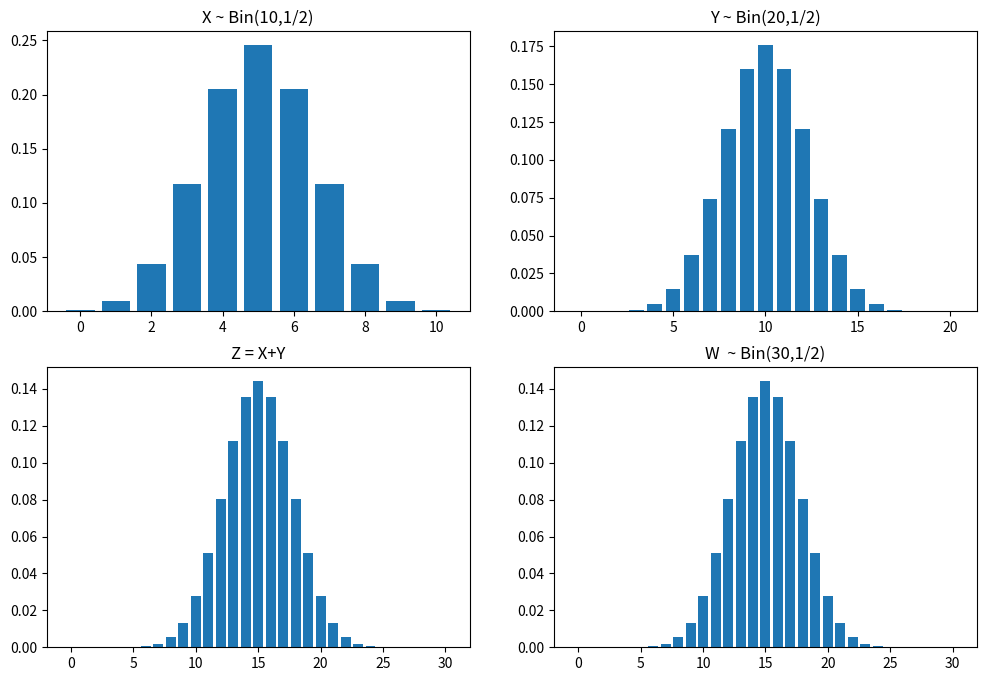

Generate this figure with matplotlib:
#Code208.py 

from sympy.stats import Binomial
from sympy import S
from sympy.stats import density

# sum2Bin: creates two binomial r.v X,Y with parameters (n,p) and (m,p) as well  
# as their sum Z. W is binomial r.v with parameters (n+m, p)   
def sum2Bin(n, m, p):
    X, Y, W = Binomial('X', n, p), Binomial('Y', m, p), Binomial('X', n+m, p)
    Z = X + Y
    return [{ 'dic': density(X).dict, 'legend': 'X ~ Bin('+str(n)+',1/2)'},
            { 'dic': density(Y).dict, 'legend': 'Y ~ Bin('+str(m)+',1/2)'},
            { 'dic': density(Z).dict, 'legend': 'Z = X+Y'},
            { 'dic': density(W).dict, 'legend': 'W  ~ Bin('+str(n+m)+',1/2)'}]

# plotter: plots X,Y,Z and W 
def plotter(rv_infos):
    import matplotlib.pyplot as plt
    plt.figure(figsize=(12, 8))    
    for i in range(len(rv_infos)):
        plt.subplot(221 + i).set_title(rv_infos[i]['legend'])        
        plt.bar(list(rv_infos[i]['dic'].keys()), rv_infos[i]['dic'].values())  
    plt.show()
#
s2b=sum2Bin(10, 20, S.Half)

#  prints associated distribution of X,Y,Z and W.
for i in range(len(s2b)):
    print("Pmf de " + s2b[i]['legend'][0] + ' : ', s2b[i]['dic'])
plotter(s2b)
#______________________________   Output  _____________________________________
# Pmf de X :  {0: 1/1024, 1: 5/512, 2: 45/1024,..., 10: 1/1024}
# Pmf de Y :  {0: 1/1048576, 1: 5/262144, ..., 20: 1/1048576}
# Pmf de Z :  {0: 1/1073741824, 1: 15/536870912, ..., 30: 1/1073741824}
# Pmf de W :  {0: 1/1073741824, 1: 15/536870912, ..., 30: 1/1073741824}
